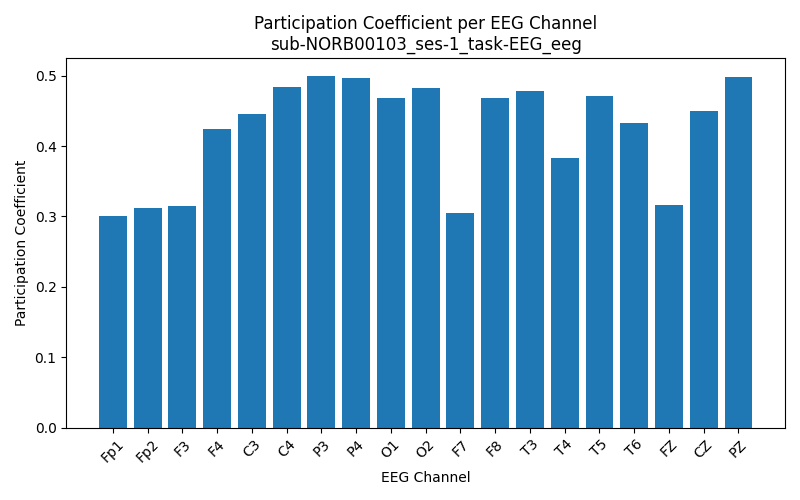

Source data for this figure (header and first rows):
Channel, Participation_Coefficient
Fp1, 0.3009
Fp2, 0.3119
F3, 0.3143
F4, 0.4246
C3, 0.4453
C4, 0.4839
P3, 0.5
P4, 0.4964
O1, 0.4679
O2, 0.4831
F7, 0.305
F8, 0.468
T3, 0.4785
T4, 0.383
T5, 0.4714
T6, 0.4322
FZ, 0.316
CZ, 0.4495
PZ, 0.4975
